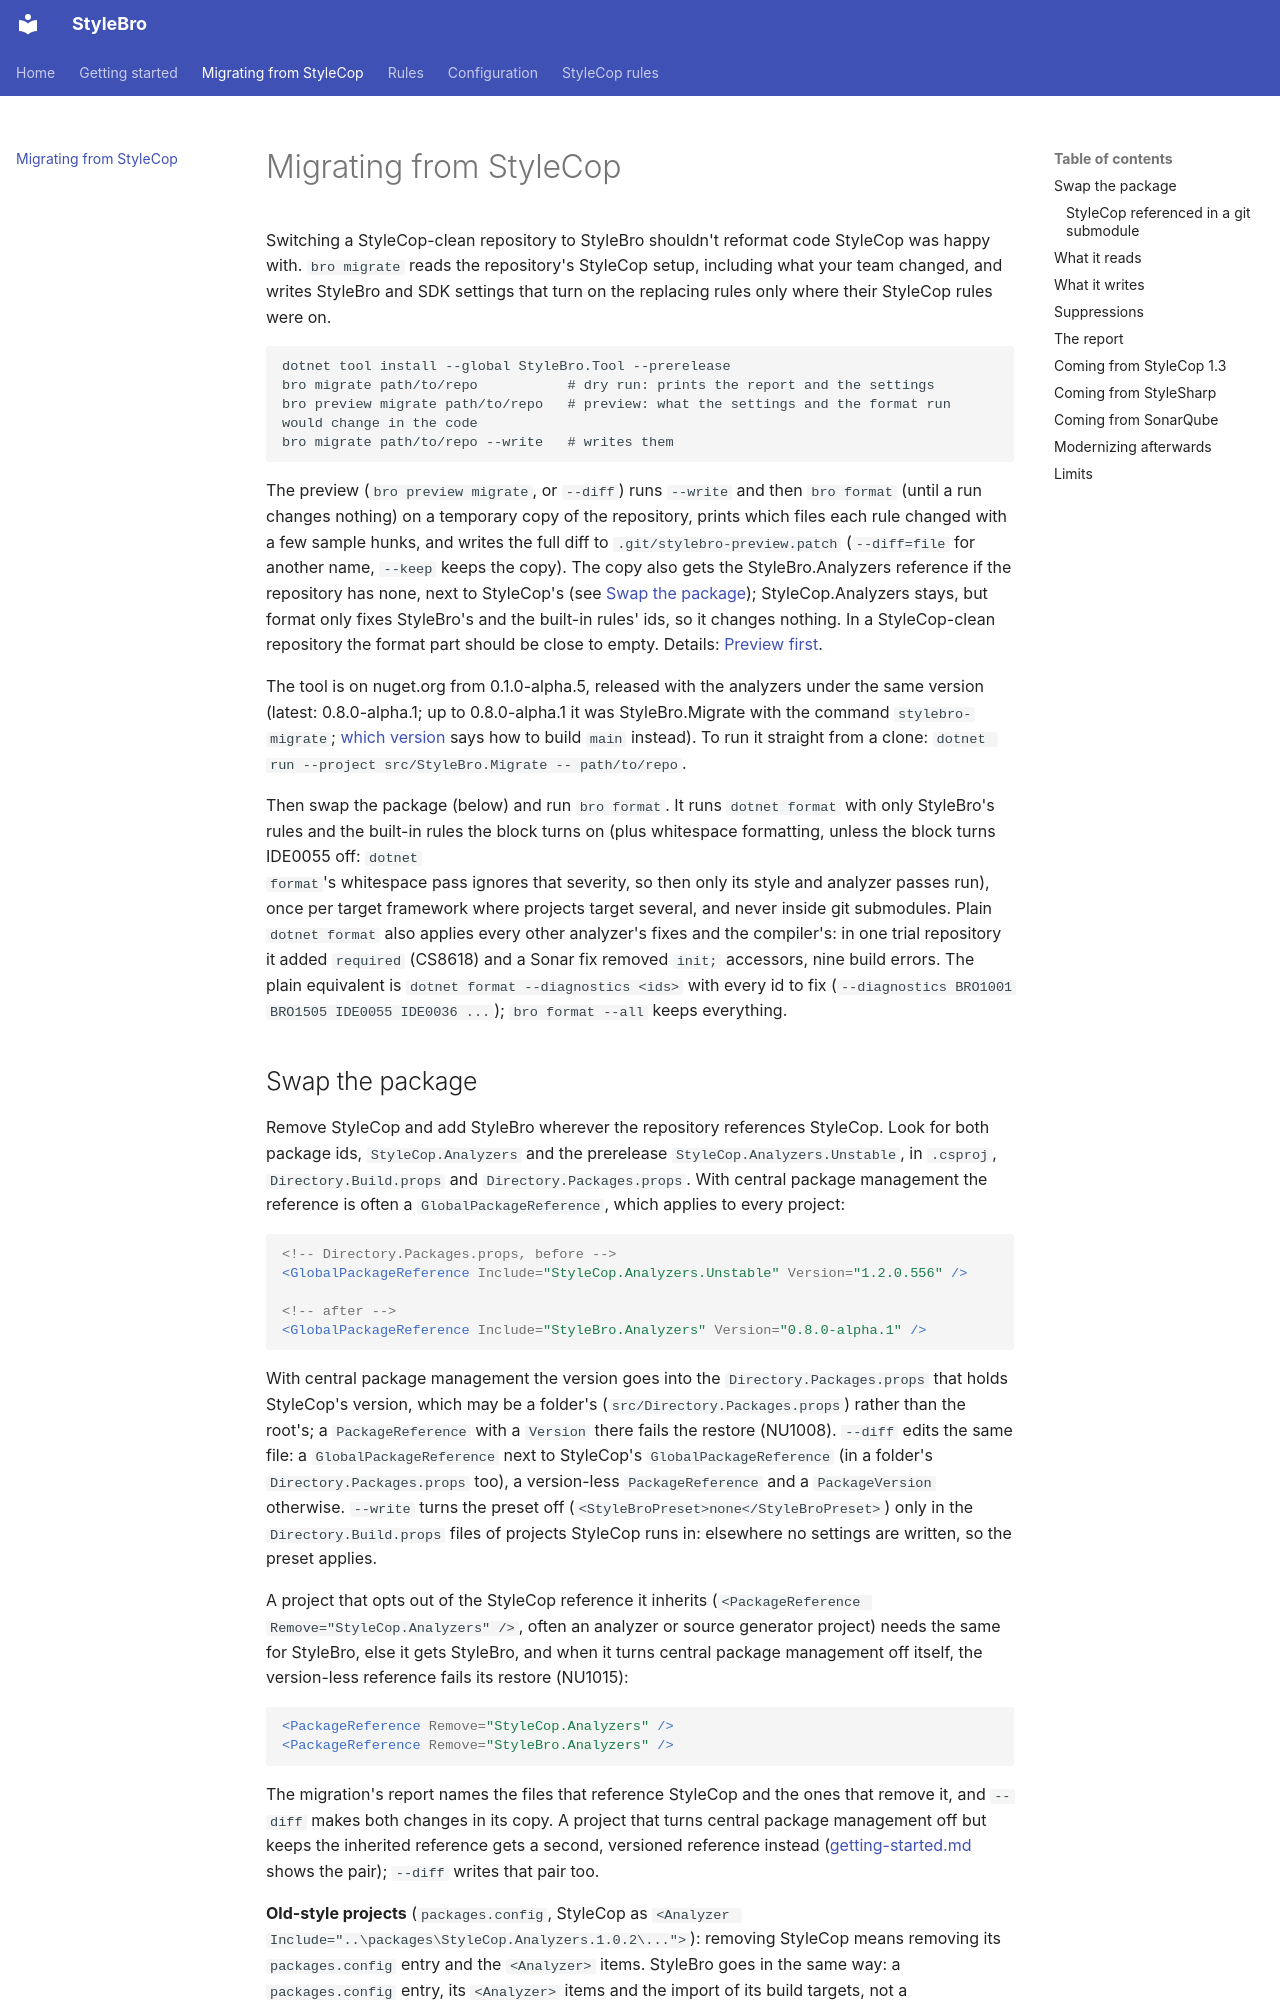

repository: bisforboman/stylebro · page: migrating/index.html · generator: mkdocs

# Migrating from StyleCop

Switching a StyleCop-clean repository to StyleBro shouldn't reformat code StyleCop was happy with. `bro migrate` reads
the repository's StyleCop setup, including what your team changed, and writes StyleBro and SDK settings that turn on the
replacing rules only where their StyleCop rules were on.

```
dotnet tool install --global StyleBro.Tool --prerelease
bro migrate path/to/repo           # dry run: prints the report and the settings
bro preview migrate path/to/repo   # preview: what the settings and the format run would change in the code
bro migrate path/to/repo --write   # writes them
```

The preview (`bro preview migrate`, or `--diff`) runs `--write` and then `bro format` (until a run changes nothing) on a temporary copy of the
repository, prints which files each rule changed with a few sample hunks, and writes the full diff to
`.git/stylebro-preview.patch` (`--diff=file` for another name, `--keep` keeps the copy). The copy also gets the
StyleBro.Analyzers reference if the repository has none, next to StyleCop's (see [Swap the package](#swap-the-package));
StyleCop.Analyzers stays, but format only fixes StyleBro's
and the built-in rules' ids, so it changes nothing. In a StyleCop-clean repository the format part should be close to
empty. Details: [Preview first](getting-started.md#preview-first).

The tool is on nuget.org from 0.1.0-alpha.5, released with the analyzers under the same version (latest: 0.8.0-alpha.1; up to 0.8.0-alpha.1 it was StyleBro.Migrate
with the command `stylebro-migrate`;
[which version](getting-started.md#which-version) says how to build `main` instead). To run it straight from a clone: `dotnet run --project src/StyleBro.Migrate -- path/to/repo`.

Then swap the package (below) and run `bro format`. It runs `dotnet format` with only StyleBro's rules
and the built-in rules the block turns on (plus whitespace formatting, unless the block turns IDE0055 off: `dotnet
format`'s whitespace pass ignores that severity, so then only its style and analyzer passes run), once per target framework where projects
target several, and never inside git submodules. Plain `dotnet format` also applies every other analyzer's fixes and
the compiler's: in one trial repository it added `required` (CS8618) and a Sonar fix removed `init;` accessors, nine
build errors. The plain equivalent is `dotnet format --diagnostics <ids>` with every id to fix (`--diagnostics BRO1001
BRO1505 IDE0055 IDE0036 ...`); `bro format --all` keeps everything.

## Swap the package

Remove StyleCop and add StyleBro wherever the repository references StyleCop. Look for both package ids,
`StyleCop.Analyzers` and the prerelease `StyleCop.Analyzers.Unstable`, in `.csproj`, `Directory.Build.props` and
`Directory.Packages.props`. With central package management the reference is often a `GlobalPackageReference`, which
applies to every project:

```xml
<!-- Directory.Packages.props, before -->
<GlobalPackageReference Include="StyleCop.Analyzers.Unstable" Version="1.2.0.556" />

<!-- after -->
<GlobalPackageReference Include="StyleBro.Analyzers" Version="0.8.0-alpha.1" />
```

With central package management the version goes into the `Directory.Packages.props` that holds StyleCop's version,
which may be a folder's (`src/Directory.Packages.props`) rather than the root's; a `PackageReference` with a `Version`
there fails the restore (NU1008). `--diff` edits the same file: a `GlobalPackageReference` next to StyleCop's
`GlobalPackageReference` (in a folder's `Directory.Packages.props` too), a version-less `PackageReference` and a
`PackageVersion` otherwise. `--write` turns the preset off (`<StyleBroPreset>none</StyleBroPreset>`) only in the
`Directory.Build.props` files of projects StyleCop runs in: elsewhere no settings are written, so the preset applies.

A project that opts out of the StyleCop reference it inherits (`<PackageReference Remove="StyleCop.Analyzers" />`, often
an analyzer or source generator project) needs the same for StyleBro, else it gets StyleBro, and when it turns central
package management off itself, the version-less reference fails its restore (NU1015):

```xml
<PackageReference Remove="StyleCop.Analyzers" />
<PackageReference Remove="StyleBro.Analyzers" />
```

The migration's report names the files that reference StyleCop and the ones that remove it, and `--diff` makes both
changes in its copy. A project that turns central package management off but keeps the inherited reference gets a
second, versioned reference instead ([getting-started.md](getting-started.md#1-add-the-package) shows the pair);
`--diff` writes that pair too.

**Old-style projects** (`packages.config`, StyleCop as `<Analyzer Include="..\packages\StyleCop.Analyzers.1.0.2\...">`):
removing StyleCop means removing its `packages.config` entry and the `<Analyzer>` items. StyleBro goes in the same way:
a `packages.config` entry, its `<Analyzer>` items and the import of its build targets, not a `PackageReference`.
Running `format` there takes extra steps, and `--diff` leaves those projects out:
[getting-started.md](old-style-projects.md#old-style-non-sdk-projects).
